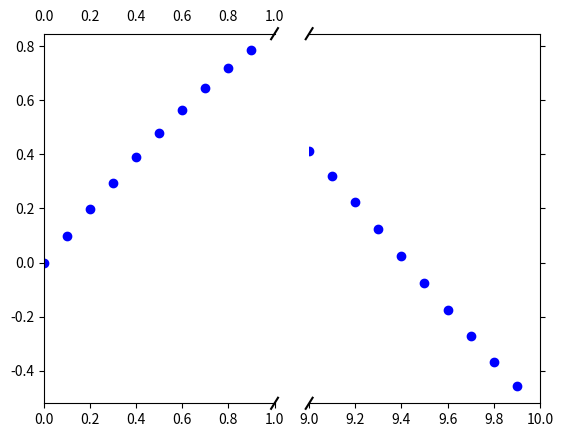

Generate this figure with matplotlib:
import matplotlib.pylab as plt
import numpy as np

# If you're not familiar with np.r_, don't worry too much about this. It's just 
# a series with points from 0 to 1 spaced at 0.1, and 9 to 10 with the same spacing.
x = np.r_[0:1:0.1, 9:10:0.1]
y = np.sin(x)

fig,(ax,ax2) = plt.subplots(1, 2, sharey=True)

# plot the same data on both axes
ax.plot(x, y, 'bo')
ax2.plot(x, y, 'bo')

# zoom-in / limit the view to different portions of the data
ax.set_xlim(0,1) # most of the data
ax2.set_xlim(9,10) # outliers only

# hide the spines between ax and ax2
ax.spines['right'].set_visible(False)
ax2.spines['left'].set_visible(False)
ax.yaxis.tick_left()
ax.tick_params(labeltop='off') # don't put tick labels at the top
ax2.yaxis.tick_right()

# Make the spacing between the two axes a bit smaller
plt.subplots_adjust(wspace=0.15)

# This looks pretty good, and was fairly painless, but you can get that
# cut-out diagonal lines look with just a bit more work. The important
# thing to know here is that in axes coordinates, which are always
# between 0-1, spine endpoints are at these locations (0,0), (0,1),
# (1,0), and (1,1). Thus, we just need to put the diagonals in the
# appropriate corners of each of our axes, and so long as we use the
# right transform and disable clipping.

d = .015 # how big to make the diagonal lines in axes coordinates
# arguments to pass plot, just so we don't keep repeating them
kwargs = dict(transform=ax.transAxes, color='k', clip_on=False)
ax.plot((1-d,1+d),(-d,+d), **kwargs) # top-left diagonal
ax.plot((1-d,1+d),(1-d,1+d), **kwargs) # bottom-left diagonal

kwargs.update(transform=ax2.transAxes) # switch to the bottom axes
ax2.plot((-d,d),(-d,+d), **kwargs) # top-right diagonal
ax2.plot((-d,d),(1-d,1+d), **kwargs) # bottom-right diagonal

# What's cool about this is that now if we vary the distance between
# ax and ax2 via f.subplots_adjust(hspace=...) or plt.subplot_tool(),
# the diagonal lines will move accordingly, and stay right at the tips
# of the spines they are 'breaking'

plt.savefig("discontinous_axis_method2.png")
